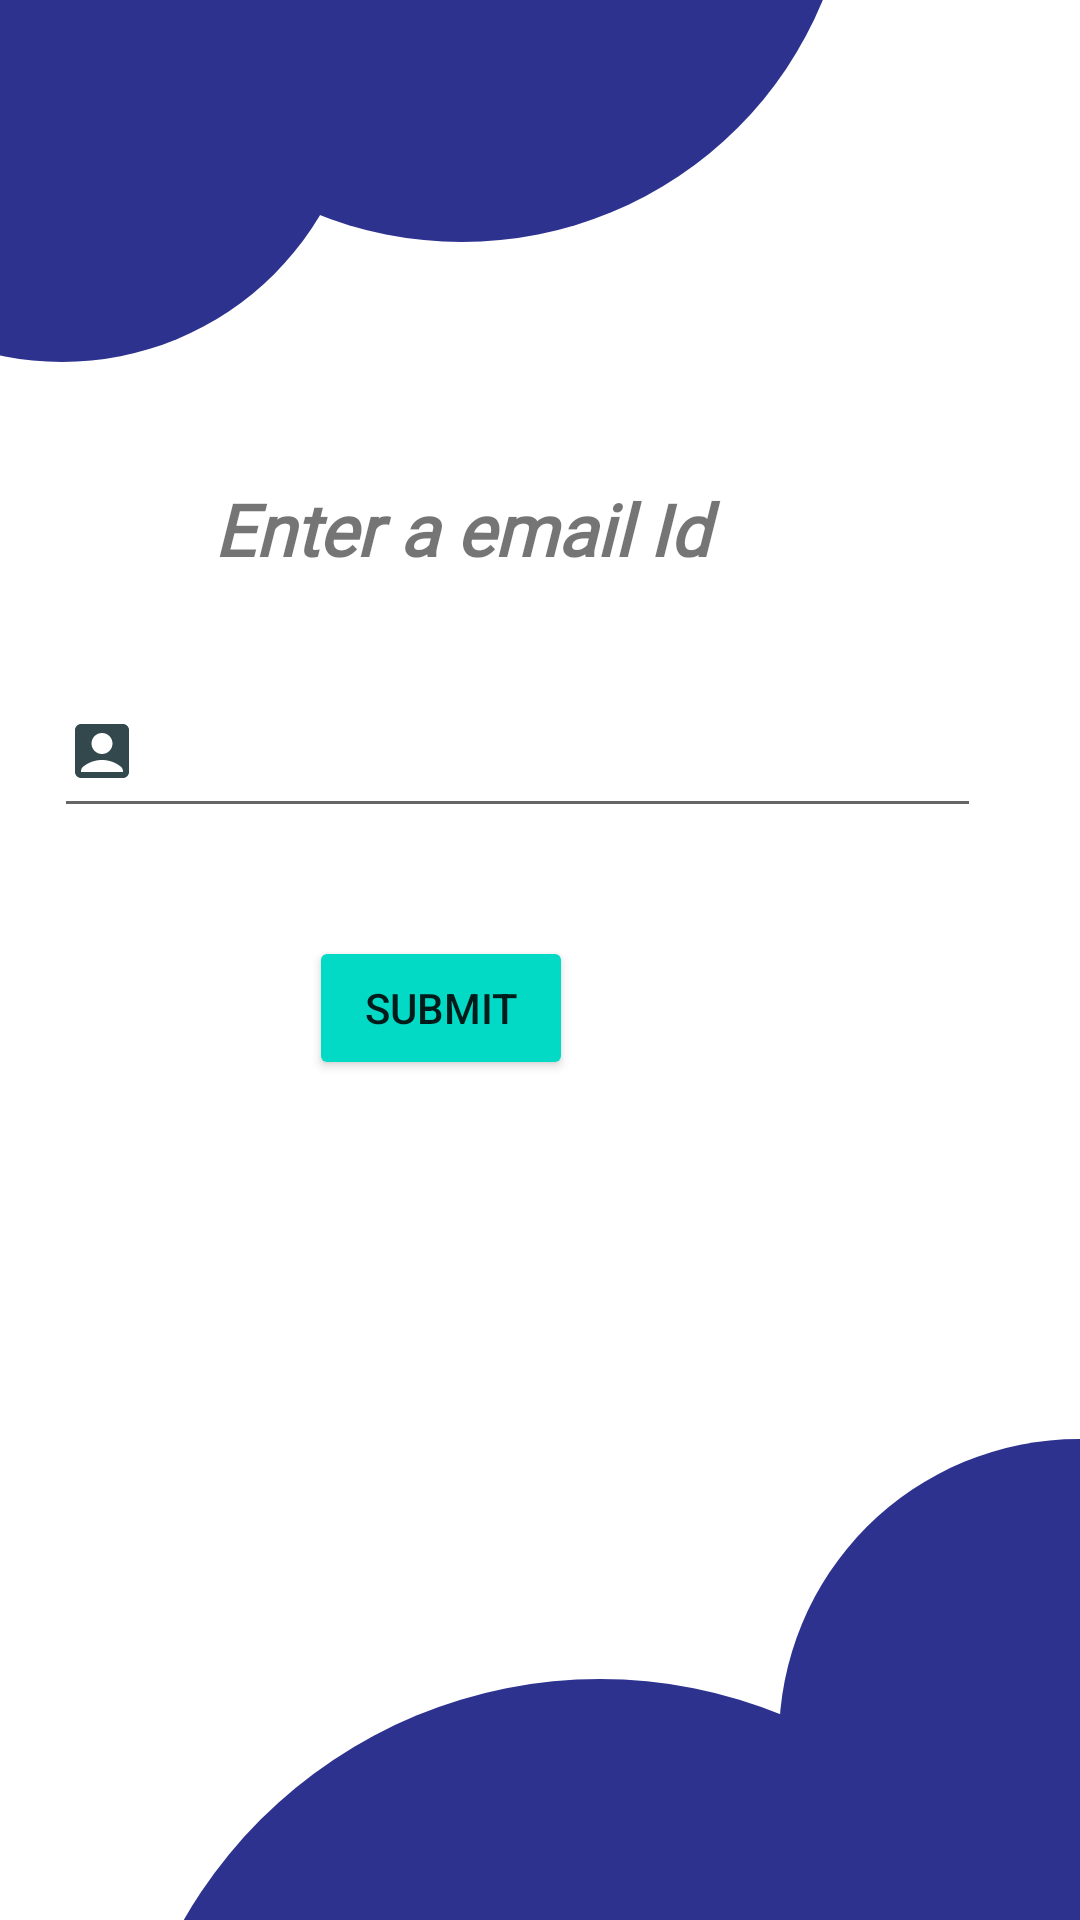

Here is an Android app screen rendered from its layout file. Give the layout XML and the strings, colors and styles it references.
<!-- AndroidManifest.xml: application theme Theme.LofginPage -->
<!-- res/layout/activity_forgot.xml -->
<?xml version="1.0" encoding="utf-8"?>
<androidx.constraintlayout.widget.ConstraintLayout xmlns:android="http://schemas.android.com/apk/res/android"
    xmlns:app="http://schemas.android.com/apk/res-auto"
    xmlns:tools="http://schemas.android.com/tools"
    android:layout_width="match_parent"
    android:layout_height="match_parent"
    tools:context=".forgot"
    >

    <ImageView
        android:id="@+id/backe"
        android:layout_width="wrap_content"
        android:layout_height="wrap_content"
        android:layout_centerVertical="true"
        android:layout_marginTop="4dp"
        android:padding="15dp"
        android:src="@drawable/right_arrow"
        app:layout_constraintEnd_toEndOf="parent"
        app:layout_constraintHorizontal_bias="0.988"
        app:layout_constraintStart_toStartOf="parent"
        app:layout_constraintTop_toTopOf="parent" />

    <TextView
        android:id="@+id/textView4"
        android:layout_width="226dp"
        android:layout_height="45dp"
        android:layout_marginStart="161dp"
        android:layout_marginTop="160dp"
        android:layout_marginEnd="192dp"
        android:fontFamily="@font/atomic_age"
        android:text="Enter a email Id"
        android:textSize="24sp"
        android:textStyle="bold|italic"
        app:layout_constraintEnd_toEndOf="parent"
        app:layout_constraintHorizontal_bias="0.41"
        app:layout_constraintStart_toStartOf="parent"
        app:layout_constraintTop_toTopOf="parent" />

    <EditText
        android:id="@+id/txtEmail"
        android:layout_width="309dp"
        android:layout_height="54dp"
        android:layout_marginStart="93dp"
        android:layout_marginTop="17dp"
        android:layout_marginEnd="108dp"
        android:drawableLeft="@drawable/name"
        android:ems="10"
        android:inputType="textEmailAddress"
        app:layout_constraintEnd_toEndOf="parent"
        app:layout_constraintStart_toStartOf="parent"
        app:layout_constraintTop_toBottomOf="@+id/textView4" />

    <Button
        android:id="@+id/button3"
        android:layout_width="wrap_content"
        android:layout_height="wrap_content"
        android:layout_marginStart="148dp"
        android:layout_marginTop="36dp"
        android:layout_marginEnd="169dp"
        android:backgroundTint="@color/teal_200"
        android:text="Submit"
        app:layout_constraintEnd_toEndOf="parent"
        app:layout_constraintHorizontal_bias="1.0"
        app:layout_constraintStart_toStartOf="parent"
        app:layout_constraintTop_toBottomOf="@+id/txtEmail" />

    <ImageView
        android:id="@+id/iv_circle"
        android:layout_width="200dp"
        android:layout_height="200dp"
        android:layout_marginStart="-80dp"
        android:layout_marginTop="-80dp"
        android:src="@drawable/circle"
        app:layout_constraintStart_toStartOf="parent"
        app:layout_constraintTop_toTopOf="parent" />

    <ImageView
        android:layout_width="260dp"
        android:layout_height="260dp"
        android:layout_marginStart="24dp"
        android:layout_marginTop="-180dp"
        android:src="@drawable/circle"
        app:layout_constraintStart_toStartOf="parent"
        app:layout_constraintTop_toTopOf="parent" />

    <ImageView
        android:layout_width="200dp"
        android:layout_height="200dp"
        android:layout_marginEnd="-100dp"
        android:layout_marginBottom="-40dp"
        android:src="@drawable/circle"
        app:layout_constraintEnd_toEndOf="parent"
        app:layout_constraintBottom_toBottomOf="parent" />

    <ImageView
        android:layout_width="320dp"
        android:layout_height="320dp"
        android:layout_marginBottom="-240dp"
        android:src="@drawable/circle"
        app:layout_constraintEnd_toEndOf="parent"
        app:layout_constraintBottom_toBottomOf="parent" />


</androidx.constraintlayout.widget.ConstraintLayout>
<!-- resources referenced by this layout -->
<resources>
  <color name="teal_200">#FF03DAC5</color>
  <!-- drawable circle (drawable) -->
  <?xml version="1.0" encoding="utf-8"?>
  <selector xmlns:android="http://schemas.android.com/apk/res/android">
      <item>
          <shape android:shape="oval">
              <size android:width="100dp"
                  android:height="100dp"/>
                  <solid android:color="@color/blue1"/>
          </shape>
      </item>
  
  </selector>
  <!-- drawable name (drawable) -->
  <vector android:height="24dp" android:tint="#33484C"
      android:viewportHeight="24" android:viewportWidth="24"
      android:width="24dp" xmlns:android="http://schemas.android.com/apk/res/android">
      <path android:fillColor="@android:color/white" android:pathData="M19,3H5C3.9,3 3,3.9 3,5v14c0,1.1 0.9,2 2,2h14c1.1,0 2,-0.9 2,-2V5C21,3.9 20.1,3 19,3zM12,6c1.93,0 3.5,1.57 3.5,3.5c0,1.93 -1.57,3.5 -3.5,3.5s-3.5,-1.57 -3.5,-3.5C8.5,7.57 10.07,6 12,6zM19,19H5v-0.23c0,-0.62 0.28,-1.2 0.76,-1.58C7.47,15.82 9.64,15 12,15s4.53,0.82 6.24,2.19c0.48,0.38 0.76,0.97 0.76,1.58V19z"/>
  </vector>
  <style name="Theme.LofginPage" parent="Theme.MaterialComponents.DayNight.NoActionBar">
          
          <item name="colorPrimary">@color/purple_500</item>
          <item name="colorPrimaryVariant">@color/purple_700</item>
          <item name="colorOnPrimary">@color/white</item>
          
          <item name="colorSecondary">@color/teal_200</item>
          <item name="colorSecondaryVariant">@color/teal_700</item>
          <item name="colorOnSecondary">@color/black</item>
          
          <item name="android:statusBarColor" tools:targetApi="l">?attr/colorPrimaryVariant</item>
          
      </style>
  <color name="blue1">#2d328f</color>
  <color name="purple_500">#FF6200EE</color>
  <color name="purple_700">#FF3700B3</color>
  <color name="white">#FFFFFFFF</color>
  <color name="teal_700">#FF018786</color>
  <color name="black">#FF000000</color>
</resources>
